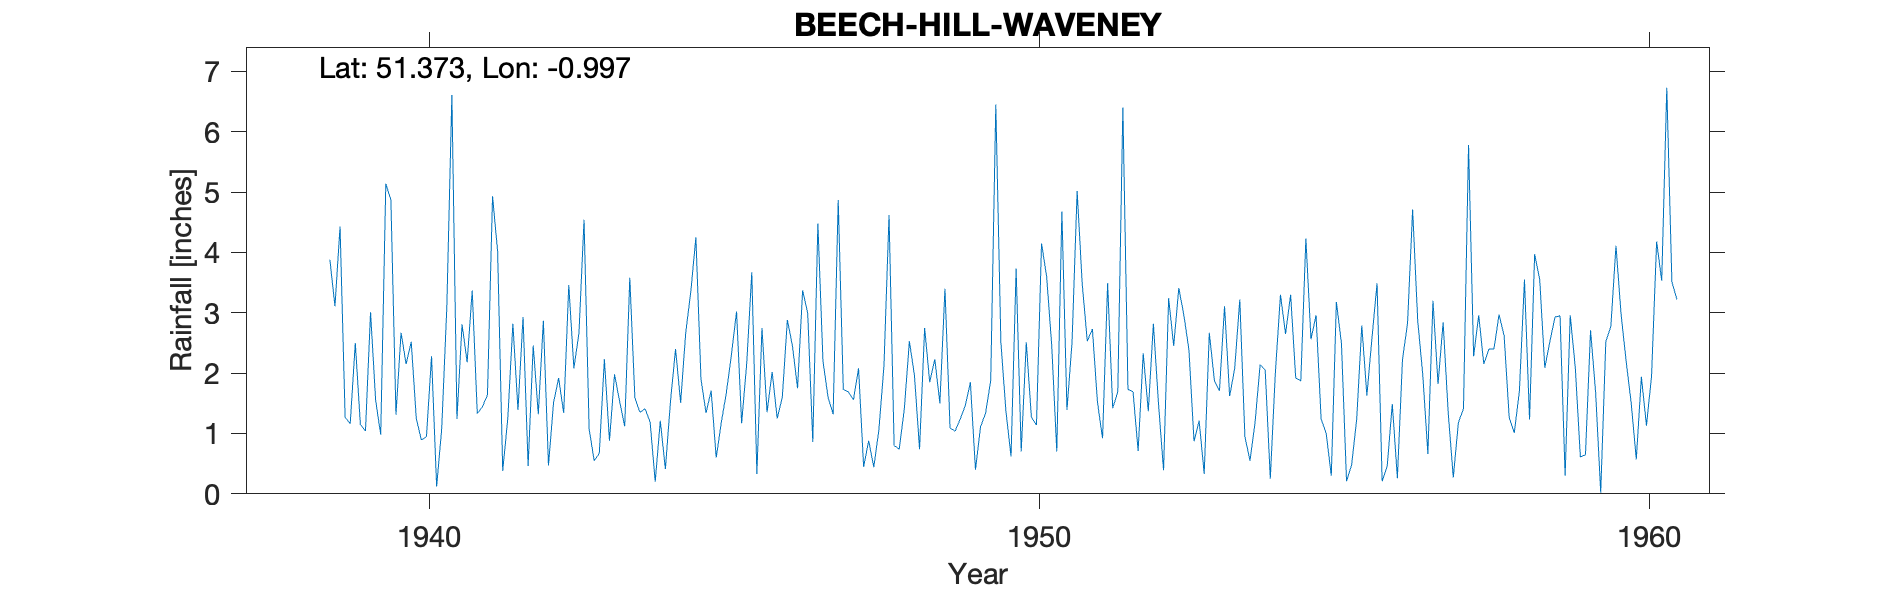

The file beside this chart, header and first rows:
BEECH-HILL-WAVENEY, , , , , , , , , , , , , , , , , , , , , , , 
Grid ref, SU699643, Long, -0.9972, Lat, 51.37, Elevation, 220, ft., , , , , , , , , , , , , , , 
Station no, 774/5, , , , , , , , , , , , , , , , , , , , , , 
, 1931, 1932, 1933, 1934, 1935, 1936, 1937, 1938, 1939, 1940, 1941, 1942, 1943, 1944, 1945, 1946, 1947, 1948, 1949, 1950, 1951, 1952, 1953
January, , , , , , , , , 4.43, 2.67, 2.81, 2.93, 4.54, 1.41, 1.34, 1.35, 1.6, 4.62, 1.09, 0.62, 2.51, 1.69, 0.87
February, , , , , , , , , 1.27, 2.15, 2.18, 0.46, 1.07, 1.19, 1.71, 2.02, 1.32, 0.8, 1.04, 3.73, 5.02, 0.71, 1.21
March, , , , , , , , , 1.16, 2.52, 3.37, 2.46, 0.55, 0.2, 0.6, 1.25, 4.87, 0.74, 1.24, 0.7, 3.48, 2.33, 0.33
April, , , , , , , , , 2.5, 1.25, 1.33, 1.32, 0.67, 1.21, 1.18, 1.6, 1.73, 1.4, 1.46, 2.51, 2.53, 1.37, 2.67
May, , , , , , , , , 1.15, 0.89, 1.44, 2.87, 2.23, 0.41, 1.68, 2.88, 1.69, 2.53, 1.85, 1.27, 2.73, 2.82, 1.88
June, , , , , , , , , 1.04, 0.95, 1.64, 0.47, 0.88, 1.53, 2.31, 2.45, 1.56, 1.96, 0.4, 1.14, 1.52, 1.5, 1.71
July, , , , , , , , , 3.01, 2.28, 4.93, 1.51, 1.98, 2.4, 3.02, 1.75, 2.08, 0.74, 1.11, 4.15, 0.92, 0.39, 3.11
August, , , , , , , , , 1.55, 0.12, 4.02, 1.92, 1.53, 1.51, 1.17, 3.37, 0.45, 2.75, 1.34, 3.6, 3.49, 3.24, 1.62
September, , , , , , , , , 0.98, 1.08, 0.38, 1.34, 1.12, 2.67, 2.16, 2.99, 0.88, 1.85, 1.88, 2.46, 1.42, 2.45, 2.08
October, , , , , , , , , 5.14, 3.08, 1.25, 3.46, 3.58, 3.35, 3.67, 0.86, 0.44, 2.23, 6.45, 0.7, 1.69, 3.41, 3.22
November, , , , , , , , 3.88, 4.87, 6.61, 2.82, 2.08, 1.59, 4.25, 0.33, 4.48, 1.06, 1.5, 2.51, 4.68, 6.4, 2.96, 0.95
December, , , , , , , , 3.11, 1.31, 1.24, 1.39, 2.66, 1.35, 1.9, 2.75, 2.2, 2.12, 3.4, 1.36, 1.39, 1.73, 2.38, 0.55
Total, , , , , , , , , 28.41, 24.84, 27.56, 23.48, 21.09, 22.03, 21.92, 27.2, 19.8, 24.52, 21.73, 26.95, 33.44, 25.25, 20.2
NGR is from 1950s record and is in Beech…, , , , , , , , , , , , , , , , , , , , , , , 
